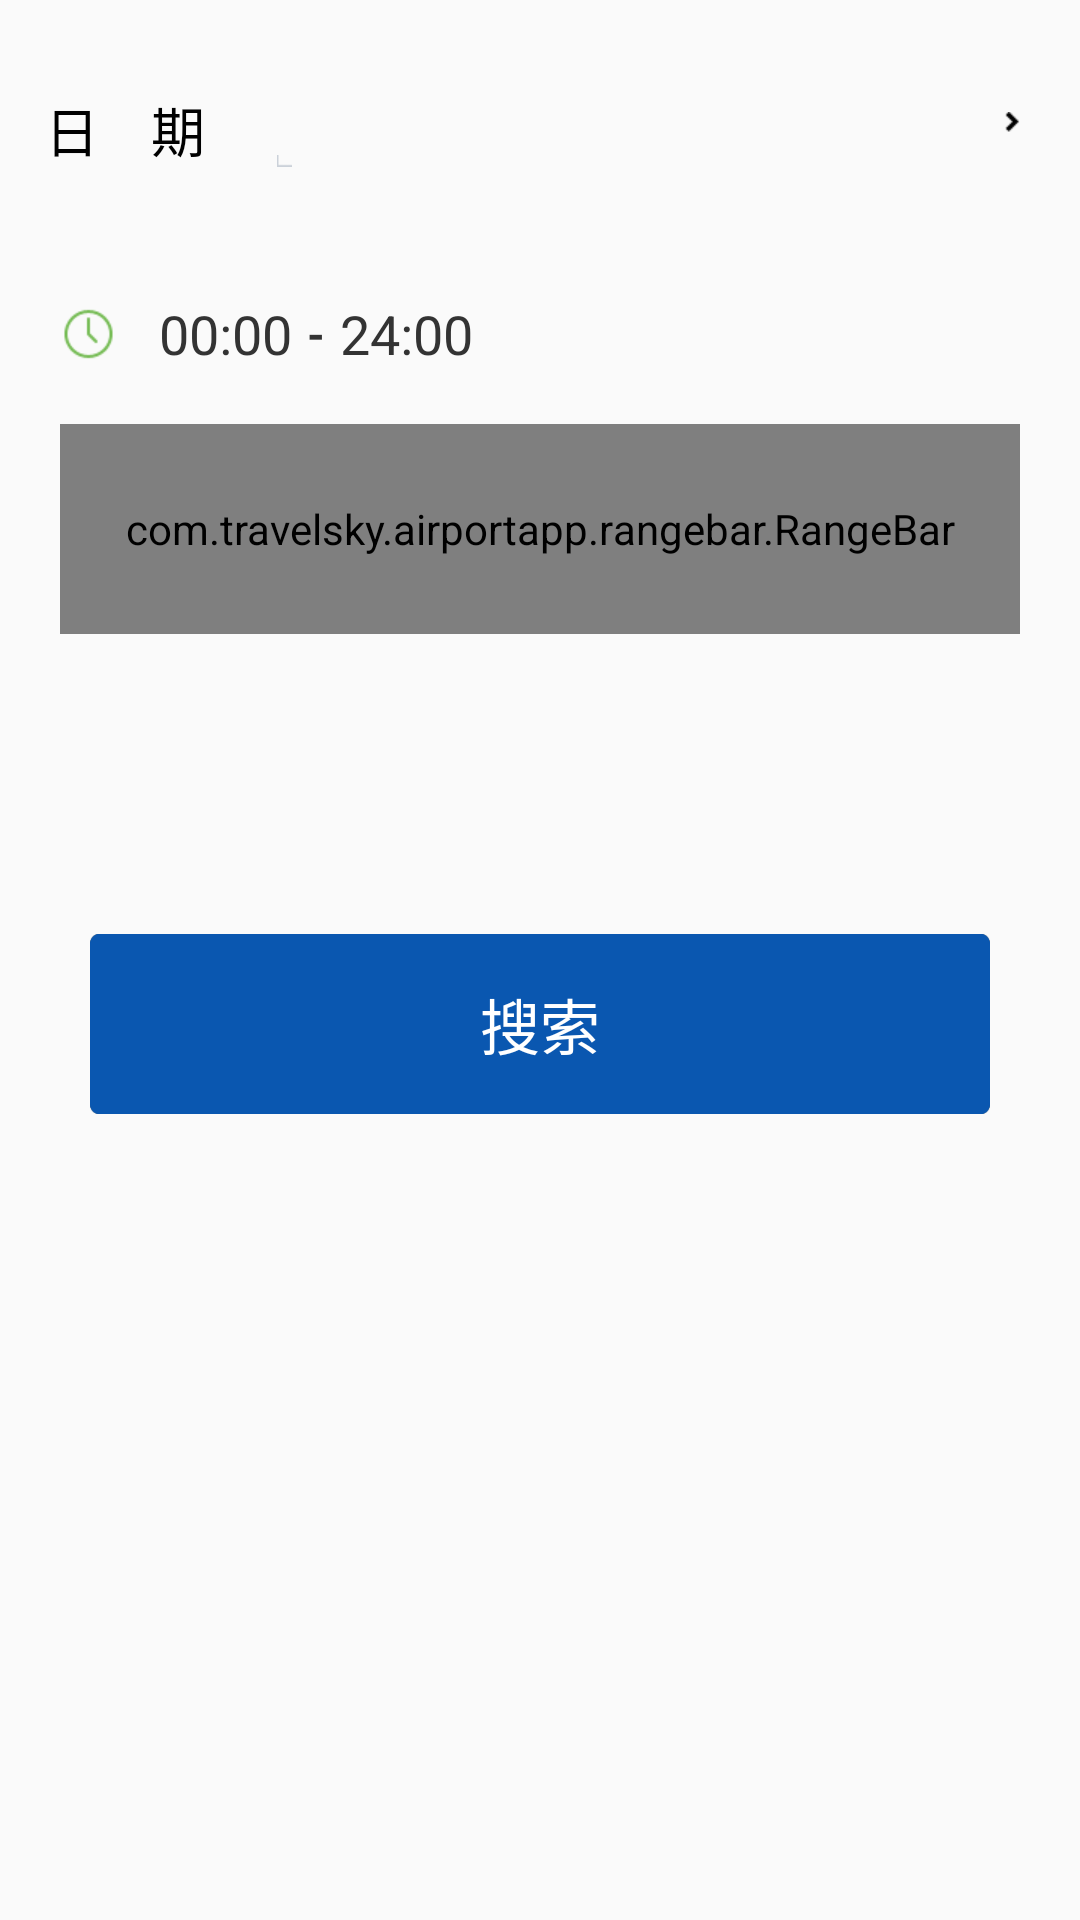

Here is an Android app screen rendered from its layout file. Give the layout XML and the strings, colors and styles it references.
<!-- AndroidManifest.xml: application theme AppTheme -->
<!-- res/layout/airportaddplanebytimefragment_layout.xml -->
<?xml version="1.0" encoding="UTF-8"?>
<RelativeLayout xmlns:android="http://schemas.android.com/apk/res/android"
    android:layout_width="fill_parent"
    android:layout_height="fill_parent"
    android:background="@android:color/transparent"
    android:orientation="vertical">

    <ScrollView
        android:layout_width="fill_parent"
        android:layout_height="fill_parent"
        android:scrollbars="none">

        <LinearLayout
            android:layout_width="fill_parent"
            android:layout_height="fill_parent"
            android:gravity="center"
            android:orientation="vertical">

            <RelativeLayout
                android:id="@+id/ll_date_time"
                android:layout_width="fill_parent"
                android:layout_height="wrap_content"
                android:layout_marginTop="15dp"
                android:padding="15dp"
                android:paddingLeft="5dp">

                <LinearLayout
                    android:id="@+id/ll1"
                    android:layout_width="wrap_content"
                    android:layout_height="wrap_content"
                    android:gravity="bottom">

                    <TextView
                        android:layout_width="wrap_content"
                        android:layout_height="wrap_content"
                        android:layout_marginRight="10dp"
                        android:src="@drawable/icon_date"
                        android:text="日    期"
                        android:textColor="@android:color/black"
                        android:textSize="18sp" />
                </LinearLayout>

                <LinearLayout
                    android:layout_width="fill_parent"
                    android:layout_height="wrap_content"
                    android:layout_marginLeft="4dp"
                    android:layout_toRightOf="@id/ll1"
                    android:gravity="center_vertical">

                    <TextView
                        android:id="@+id/tv_add_time"
                        android:layout_width="fill_parent"
                        android:layout_height="wrap_content"
                        android:layout_marginLeft="10dp"
                        android:background="@drawable/edittext_bg_selector"
                        android:drawableRight="@drawable/arrow"
                        android:textColor="@android:color/black"
                        android:textSize="16sp" />
                </LinearLayout>
            </RelativeLayout>


            <RelativeLayout
                android:id="@+id/ll_ticket_time1"
                android:layout_width="fill_parent"
                android:layout_height="wrap_content"
                android:padding="20dp"
                android:paddingLeft="5dp">

                <LinearLayout
                    android:id="@+id/ll_1"
                    android:layout_width="fill_parent"
                    android:layout_height="wrap_content"
                    android:gravity="center_vertical"
                    android:orientation="horizontal">

                    <ImageView
                        android:id="@+id/imageView5"
                        android:layout_width="wrap_content"
                        android:layout_height="40dip"
                        android:src="@drawable/icon_time" />

                    <TextView
                        android:id="@+id/tv_start_time"
                        android:layout_width="wrap_content"
                        android:layout_height="wrap_content"
                        android:layout_marginLeft="14dp"
                        android:text="00:00"
                        android:textColor="@color/regist_font"
                        android:textSize="18sp" />

                    <TextView
                        android:layout_width="wrap_content"
                        android:layout_height="wrap_content"
                        android:layout_marginLeft="5dp"
                        android:layout_marginRight="5dp"
                        android:text="-"
                        android:textColor="@color/regist_font"
                        android:textSize="15sp"
                        android:textStyle="bold" />

                    <TextView
                        android:id="@+id/tv_end_time"
                        android:layout_width="wrap_content"
                        android:layout_height="wrap_content"
                        android:text="24:00"
                        android:textColor="@color/regist_font"
                        android:textSize="18sp" />
                </LinearLayout>

                <com.travelsky.airportapp.rangebar.RangeBar xmlns:custom="http://schemas.android.com/apk/res-auto"
                    android:id="@+id/rangebar"
                    android:layout_width="match_parent"
                    android:layout_height="70dip"
                    android:layout_marginBottom="50dp"
                    android:layout_marginTop="50dp"
                    custom:connectingLineColor="#0a57b0"
                    custom:thumbColorNormal="#0a57b0"
                    custom:thumbColorPressed="#0a57b0"
                    custom:thumbRadius="5dp"
                    custom:tickCount="7"
                    custom:tickHeight="10dp" />
            </RelativeLayout>

            <FrameLayout
                android:layout_width="match_parent"
                android:layout_height="wrap_content">

                <Button
                    android:id="@+id/search_button3"
                    android:layout_width="match_parent"
                    android:layout_height="60dp"
                    android:layout_margin="30dip"
                    android:background="@drawable/pic6"
                    android:onClick="toSearchResult"
                    android:padding="10dp"
                    android:text="搜索"
                    android:textColor="#ffffff"
                    android:textSize="20sp" />

                <ProgressBar
                    android:id="@+id/pb_time"
                    style="?android:attr/progressBarStyleLarge"
                    android:layout_width="wrap_content"
                    android:layout_height="wrap_content"
                    android:layout_gravity="center_horizontal"
                    android:visibility="gone"/>
            </FrameLayout>
        </LinearLayout>
    </ScrollView>

</RelativeLayout>
<!-- resources referenced by this layout -->
<resources>
  <color name="regist_font">#333333</color>
  <!-- drawable arrow: png bitmap (drawable-mdpi, 245 bytes) -->
  <!-- drawable edittext_bg_selector (drawable) -->
  <?xml version="1.0" encoding="utf-8"?>
  <selector
    xmlns:android="http://schemas.android.com/apk/res/android">
      <item android:state_focused="true" android:drawable="@drawable/line" />
      <item android:drawable="@drawable/line" />
  </selector>
  <!-- drawable icon_date: png bitmap (drawable-xhdpi, 207 bytes) -->
  <!-- drawable icon_time: png bitmap (drawable-xhdpi, 438 bytes) -->
  <!-- drawable pic6: png bitmap (drawable-xhdpi, 179405 bytes) -->
  <style name="AppTheme" parent="Theme.AppCompat.Light.DarkActionBar">
          
          <item name="colorPrimary">@color/colorPrimary</item>
          <item name="colorPrimaryDark">@color/colorPrimaryDark</item>
          <item name="colorAccent">@color/colorAccent</item>
      </style>
  <color name="colorPrimary">#3F51B5</color>
  <color name="colorPrimaryDark">#303F9F</color>
  <color name="colorAccent">#FF4081</color>
</resources>
